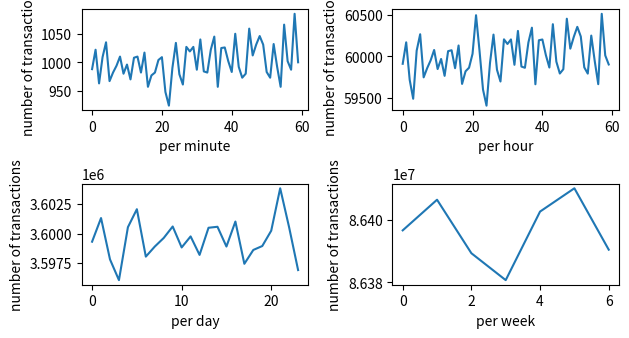

The matplotlib source for this figure:
"""
Class for generating a sample distribution of transactions according to a some
seasonality. All distributions are generated through a Poisson distribution
function.

[redacted]
@file   src/TransactionGenerator.py
"""

# dependencies
from __future__ import division
from scipy.stats import poisson

class TransactionGenerator(object):

    # class defaults
    MINUTE = 60 # seconds
    HOUR = 60 # minutes
    DAY = 24 # hours
    WEEK = 7 # days

    def __init__(self, rpm=1000, seed=42):
        """
        Constructor.

        Parameters
        ----------
        rpm: int
            Expected rate/transactions per minute.
            Default: 1000
        seed: int
            Random state seed to encourage reproducability.
            Default: 42
        """
        self._rpm = rpm
        self._seed = seed

    def minutely(self):
        """
        Method to expose a sample per minute.

        Returns
        -------
        list
        """
        return list(poisson.rvs(mu=self._rpm, size=self.MINUTE, random_state=self._seed))

    def hourly(self):
        """
        Method to expose a sample per hour.

        Returns
        -------
        list
        """
        return list(poisson.rvs(mu=self._rpm * self.MINUTE, size=self.HOUR, random_state=self._seed))

    def daily(self):
        """
        Method to expose a sample per day.

        Returns
        -------
        list
        """
        return list(poisson.rvs(mu=self._rpm * self.MINUTE * self.HOUR, size=self.DAY, random_state=self._seed))

    def weekly(self):
        """
        Method to expose a sample per week.

        Returns
        -------
        list
        """
        return list(poisson.rvs(mu=self._rpm * self.MINUTE * self.HOUR * self.DAY, size=self.WEEK, random_state=self._seed))

# plot when running as main
if __name__ == "__main__":
    import matplotlib.pyplot as plt
    gen = TransactionGenerator()

    # start all subplots
    plt.subplot(321)
    plt.plot(range(gen.MINUTE), gen.minutely())
    plt.xlabel('per minute')
    plt.ylabel('number of transactions')

    plt.subplot(322)
    plt.plot(range(gen.HOUR), gen.hourly())
    plt.xlabel('per hour')
    plt.ylabel('number of transactions')

    plt.subplot(323)
    plt.plot(range(gen.DAY), gen.daily())
    plt.xlabel('per day')
    plt.ylabel('number of transactions')

    plt.subplot(324)
    plt.plot(range(gen.WEEK), gen.weekly())
    plt.xlabel('per week')
    plt.ylabel('number of transactions')

    # plot all seasonalities
    plt.tight_layout()
    plt.show()